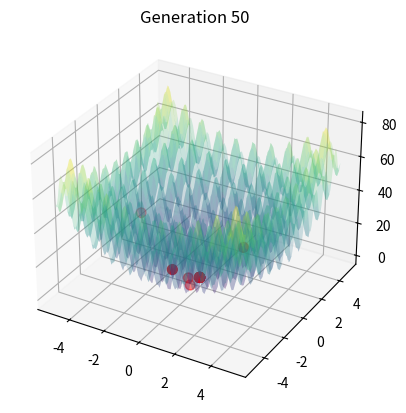

Reproduce this figure in Python.
import numpy as np
import matplotlib.pyplot as plt
from mpl_toolkits.mplot3d import Axes3D

# Objective function: Rastrigin function
def objective_function(x, y):
    return 20 + x**2 + y**2 - 10 * (np.cos(2 * np.pi * x) + np.cos(2 * np.pi * y))

# Initialize population randomly
def initialize_population(size, x_range, y_range):
    population = np.random.uniform(low=[x_range[0], y_range[0]], 
                                    high=[x_range[1], y_range[1]], 
                                    size=(size, 2))
    return population

# Evaluate fitness of population
def evaluate_population(population):
    return np.array([objective_function(ind[0], ind[1]) for ind in population])

# Select individuals based on fitness (roulette wheel selection)
def select_population(population, fitness):
    probabilities = 1 / (fitness + 1e-6)  # Inverse fitness for minimization
    probabilities /= np.sum(probabilities)
    selected_indices = np.random.choice(len(population), size=len(population), p=probabilities)
    return population[selected_indices]

# Perform crossover between two parents
def crossover(parent1, parent2, crossover_rate=0.7):
    if np.random.rand() < crossover_rate:
        point = np.random.randint(1, len(parent1))
        child1 = np.hstack((parent1[:point], parent2[point:]))
        child2 = np.hstack((parent2[:point], parent1[point:]))
        return child1, child2
    return parent1, parent2

# Perform mutation
def mutate(individual, mutation_rate=0.1, x_range=(-5.12, 5.12), y_range=(-5.12, 5.12)):
    if np.random.rand() < mutation_rate:
        idx = np.random.randint(len(individual))
        if idx == 0:
            individual[idx] = np.random.uniform(*x_range)
        else:
            individual[idx] = np.random.uniform(*y_range)
    return individual

# Genetic Algorithm visualization
def genetic_algorithm_demo():
    # Problem setup
    population_size = 30
    generations = 50
    x_range = (-5.12, 5.12)
    y_range = (-5.12, 5.12)
    crossover_rate = 0.8
    mutation_rate = 0.2

    # Initialize population
    population = initialize_population(population_size, x_range, y_range)
    fitness_history = []

    # Set up the plot
    fig = plt.figure()
    ax = fig.add_subplot(111, projection='3d')
    X = np.linspace(x_range[0], x_range[1], 100)
    Y = np.linspace(y_range[0], y_range[1], 100)
    X, Y = np.meshgrid(X, Y)
    Z = objective_function(X, Y)
    ax.plot_surface(X, Y, Z, alpha=0.2, cmap='viridis')
    scatter = ax.scatter([], [], [], color='red', s=50)

    # Evolution process
    for generation in range(generations):
        fitness = evaluate_population(population)
        fitness_history.append(np.min(fitness))
        population = select_population(population, fitness)
        new_population = []
        for i in range(0, len(population), 2):
            parent1, parent2 = population[i], population[(i + 1) % len(population)]
            child1, child2 = crossover(parent1, parent2, crossover_rate)
            new_population.extend([mutate(child1, mutation_rate, x_range, y_range), 
                                   mutate(child2, mutation_rate, x_range, y_range)])
        population = np.array(new_population)

        # Update visualization
        ax.cla()
        ax.plot_surface(X, Y, Z, alpha=0.2, cmap='viridis')
        scatter = ax.scatter(population[:, 0], population[:, 1], evaluate_population(population), color='red', s=50)
        plt.title(f"Generation {generation + 1}")
        plt.pause(0.1)

    plt.show()
    print(f"Best fitness over generations: {min(fitness_history)}")

# Run the demo
genetic_algorithm_demo()
